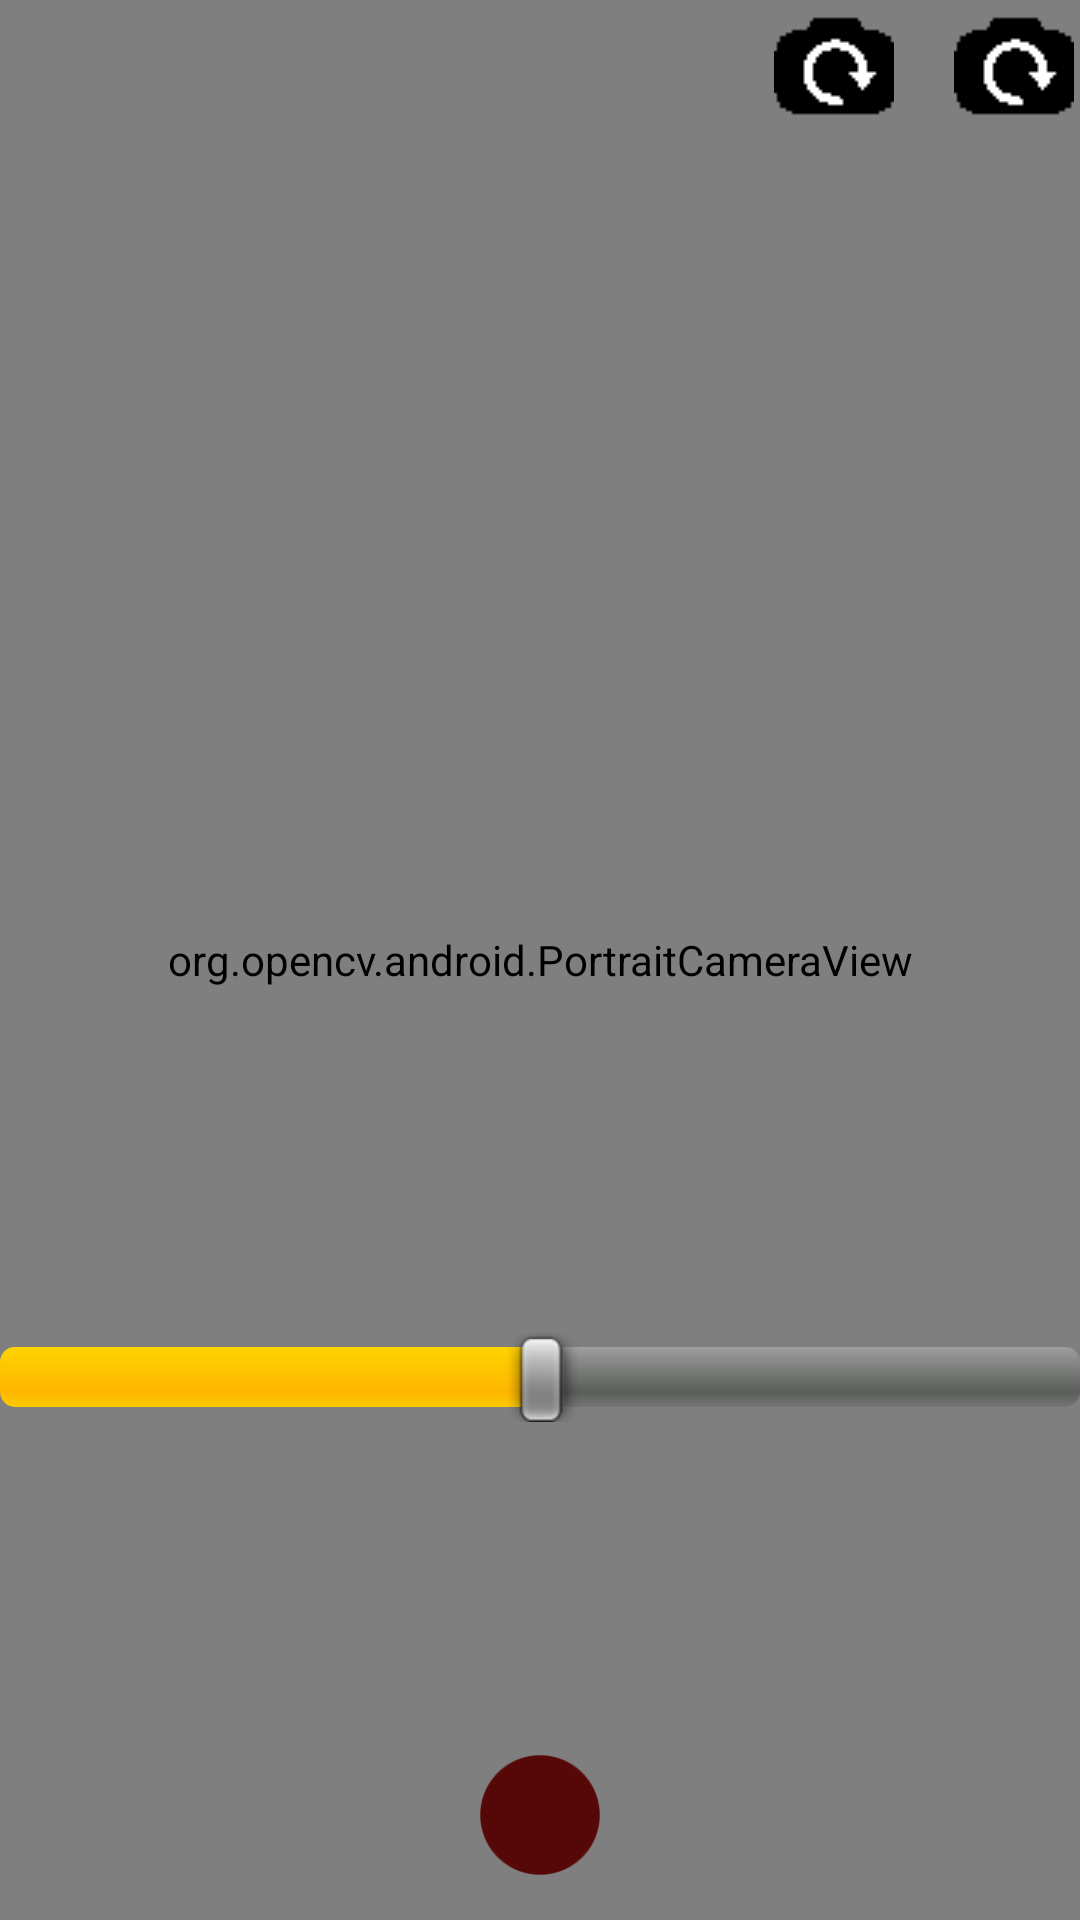

The Android layout XML behind this screen, and the referenced resources:
<!-- AndroidManifest.xml: application theme android:Theme.NoTitleBar.Fullscreen -->
<!-- res/layout/face_detect_surface_view.xml -->
<FrameLayout xmlns:android="http://schemas.android.com/apk/res/android"
    xmlns:tools="http://schemas.android.com/tools"
    android:layout_width="match_parent"
    android:layout_height="match_parent" >

    <org.opencv.android.PortraitCameraView
        android:id="@+id/fd_activity_surface_view"
        android:layout_gravity="top"
        android:layout_width="match_parent"
        android:layout_height="match_parent" />

    <RelativeLayout
        android:layout_width="match_parent"
        android:layout_height="match_parent" >

        <View
            android:id="@+id/border"
            android:layout_width="match_parent"
            android:layout_height="match_parent"
            android:background="@drawable/border"
            android:visibility="gone" />

         <ImageView
             android:id="@+id/rotate_camera"
             android:layout_width="40dp"
             android:layout_height="40dp"
             android:layout_alignParentRight="true"
             android:layout_alignParentTop="true"
             android:layout_marginRight="2dip"
             android:layout_marginTop="2dip"
             android:src="@drawable/ic_camera_turn" />

        <ImageView
            android:id="@+id/debug_enable"
            android:layout_width="40dp"
            android:layout_height="40dp"
            android:layout_alignParentRight="true"
            android:layout_alignParentTop="true"
            android:layout_marginRight="62dip"
            android:layout_marginTop="2dip"
            android:src="@drawable/ic_camera_turn" />

        <SeekBar
            android:id="@+id/opacity"
            android:layout_width="match_parent"
            android:layout_height="wrap_content"
            android:layout_above="@+id/elements"
            android:max="100"
            android:progress="50" >
        </SeekBar>

        <android.support.v4.view.ViewPager
            android:id="@+id/elements"
            android:layout_width="match_parent"
            android:layout_height="50dp"
            android:layout_above="@+id/colors"
            android:layout_marginBottom="2dip" >
        </android.support.v4.view.ViewPager>

        <android.support.v4.view.ViewPager
            android:id="@+id/colors"
            android:layout_width="match_parent"
            android:layout_height="30dp"
            android:layout_above="@+id/categories"
            android:layout_marginBottom="2dip" >
        </android.support.v4.view.ViewPager>

         <android.support.v4.view.ViewPager
            android:id="@+id/categories"
            android:layout_width="match_parent"
            android:layout_height="25dp"
            android:layout_above="@+id/camera_button"
            android:layout_marginBottom="2dip" >
        </android.support.v4.view.ViewPager>

         <ImageView
             android:id="@+id/camera_button"
             android:layout_width="40dp"
             android:layout_height="40dp"
             android:layout_alignParentBottom="true"
             android:layout_marginBottom="15dp"
             android:layout_centerHorizontal="true"
             android:src="@drawable/ic_camera" />

         <SeekBar
            android:id="@+id/sbWeight"
            android:layout_width="match_parent"
            android:layout_height="wrap_content"
            android:layout_marginTop="600px"
            android:max="100"
            android:progress="50"
            android:visibility="gone" >
        </SeekBar>

    </RelativeLayout>

</FrameLayout>
<!-- resources referenced by this layout -->
<resources>
  <!-- drawable border (drawable) -->
  <?xml version="1.0" encoding="UTF-8"?>
  <shape xmlns:android="http://schemas.android.com/apk/res/android" 
  android:shape="rectangle" > 
  <solid android:color="@android:color/transparent" />         
  <stroke android:width="3px" android:color="#FFFFFF"/> 
  </shape>
  <!-- drawable ic_camera: png bitmap (drawable, 5366 bytes) -->
  <!-- drawable ic_camera_turn: png bitmap (drawable, 413 bytes) -->
</resources>
